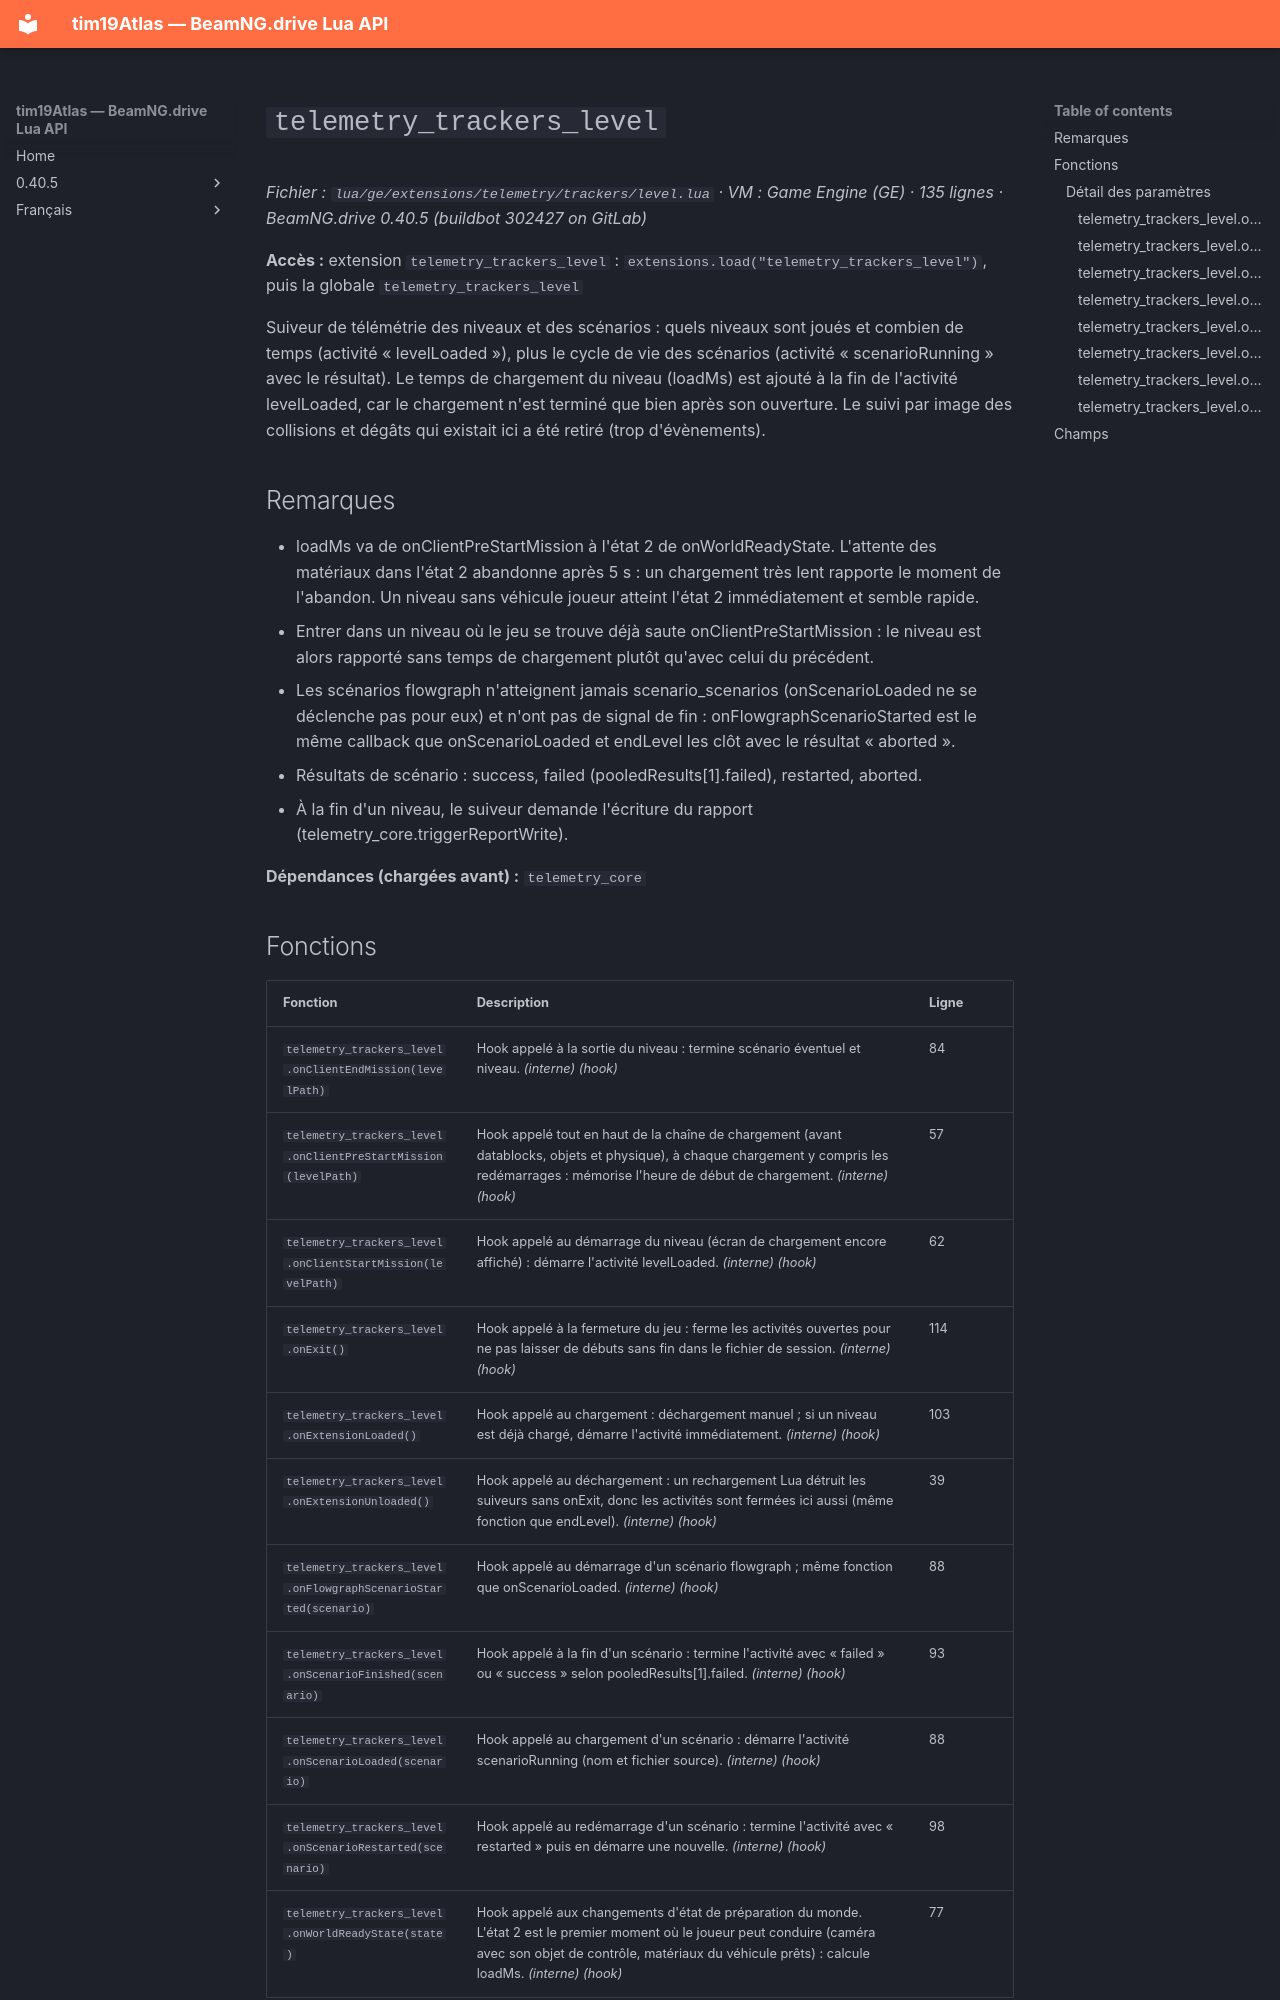

repository: Tim0219800/beamng-lua-atlas · page: fr/0.40.5/ge/extensions/telemetry/trackers/level.html · generator: mkdocs

# `telemetry_trackers_level`

*Fichier : `lua/ge/extensions/telemetry/trackers/level.lua` · VM : Game Engine (GE) · 135 lignes · BeamNG.drive 0.40.5 (buildbot 302427 on GitLab)*

**Accès :** extension `telemetry_trackers_level` : `extensions.load("telemetry_trackers_level")`, puis la globale `telemetry_trackers_level`

Suiveur de télémétrie des niveaux et des scénarios : quels niveaux sont joués et combien de temps (activité « levelLoaded »), plus le cycle de vie des scénarios (activité « scenarioRunning » avec le résultat). Le temps de chargement du niveau (loadMs) est ajouté à la fin de l'activité levelLoaded, car le chargement n'est terminé que bien après son ouverture. Le suivi par image des collisions et dégâts qui existait ici a été retiré (trop d'évènements).

## Remarques

- loadMs va de onClientPreStartMission à l'état 2 de onWorldReadyState. L'attente des matériaux dans l'état 2 abandonne après 5 s : un chargement très lent rapporte le moment de l'abandon. Un niveau sans véhicule joueur atteint l'état 2 immédiatement et semble rapide.
- Entrer dans un niveau où le jeu se trouve déjà saute onClientPreStartMission : le niveau est alors rapporté sans temps de chargement plutôt qu'avec celui du précédent.
- Les scénarios flowgraph n'atteignent jamais scenario_scenarios (onScenarioLoaded ne se déclenche pas pour eux) et n'ont pas de signal de fin : onFlowgraphScenarioStarted est le même callback que onScenarioLoaded et endLevel les clôt avec le résultat « aborted ».
- Résultats de scénario : success, failed (pooledResults[1].failed), restarted, aborted.
- À la fin d'un niveau, le suiveur demande l'écriture du rapport (telemetry_core.triggerReportWrite).

**Dépendances (chargées avant) :** `telemetry_core`
